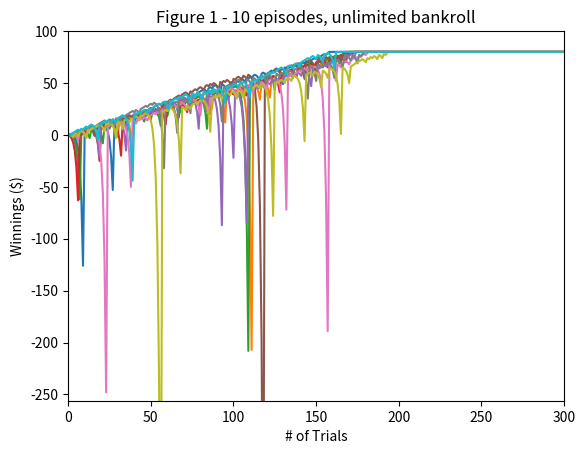

Write the Python code that produced this figure.
""""""  		  	   		  		 			  		 			     			  	 
"""Assess a betting strategy.  		  	   		  		 			  		 			     			  	 
  		  	   		  		 			  		 			     			  	 
Copyright 2018, Georgia Institute of Technology (Georgia Tech)  		  	   		  		 			  		 			     			  	 
Atlanta, Georgia 30332  		  	   		  		 			  		 			     			  	 
All Rights Reserved  		  	   		  		 			  		 			     			  	 
  		  	   		  		 			  		 			     			  	 
Template code for CS 4646/7646  		  	   		  		 			  		 			     			  	 
  		  	   		  		 			  		 			     			  	 
Georgia Tech asserts copyright ownership of this template and all derivative  		  	   		  		 			  		 			     			  	 
works, including solutions to the projects assigned in this course. Students  		  	   		  		 			  		 			     			  	 
and other users of this template code are advised not to share it with others  		  	   		  		 			  		 			     			  	 
or to make it available on publicly viewable websites including repositories  		  	   		  		 			  		 			     			  	 
such as github and gitlab.  This copyright statement should not be removed  		  	   		  		 			  		 			     			  	 
or edited.  		  	   		  		 			  		 			     			  	 
  		  	   		  		 			  		 			     			  	 
We do grant permission to share solutions privately with non-students such  		  	   		  		 			  		 			     			  	 
as potential employers. However, sharing with other current or future  		  	   		  		 			  		 			     			  	 
students of CS 7646 is prohibited and subject to being investigated as a  		  	   		  		 			  		 			     			  	 
GT honor code violation.  		  	   		  		 			  		 			     			  	 
  		  	   		  		 			  		 			     			  	 
-----do not edit anything above this line---  		  	   		  		 			  		 			     			  	 
  		  	   		  		 			  		 			     			  	 
Student Name: Michael Chiang (replace with your name)  		  	   		  		 			  		 			     			  	 
GT User ID: mchiang30 (replace with your User ID)  		  	   		  		 			  		 			     			  	 
GT ID: 903216278 (replace with your GT ID)  		  	   		  		 			  		 			     			  	 
"""  		  	   		  		 			  		 			     			  	 
  		  	   		  		 			  		 			     			  	 
import numpy as np  		  	   		  		 			  		 			     			  	 
import matplotlib.pyplot as plt
  		  	   		  		 			  		 			     			  	 
def author():  		  	   		  		 			  		 			     			  	 
    """  		  	   		  		 			  		 			     			  	 
    :return: The GT username of the student  		  	   		  		 			  		 			     			  	 
    :rtype: str  		  	   		  		 			  		 			     			  	 
    """  		  	   		  		 			  		 			     			  	 
    return "mchiang30"  # replace tb34 with your Georgia Tech username.
  		  	   		  		 			  		 			     			  	 
  		  	   		  		 			  		 			     			  	 
def gtid():  		  	   		  		 			  		 			     			  	 
    """  		  	   		  		 			  		 			     			  	 
    :return: The GT ID of the student  		  	   		  		 			  		 			     			  	 
    :rtype: int  		  	   		  		 			  		 			     			  	 
    """  		  	   		  		 			  		 			     			  	 
    return 903216278  # replace with your GT ID number
  		  	   		  		 			  		 			     			  	 
  		  	   		  		 			  		 			     			  	 
def get_spin_result(win_prob):  		  	   		  		 			  		 			     			  	 
    """  		  	   		  		 			  		 			     			  	 
    Given a win probability between 0 and 1, the function returns whether the probability will result in a win.  		  	   		  		 			  		 			     			  	 
  		  	   		  		 			  		 			     			  	 
    :param win_prob: The probability of winning  		  	   		  		 			  		 			     			  	 
    :type win_prob: float  		  	   		  		 			  		 			     			  	 
    :return: The result of the spin.  		  	   		  		 			  		 			     			  	 
    :rtype: bool  		  	   		  		 			  		 			     			  	 
    """  		  	   		  		 			  		 			     			  	 
    result = False  		  	   		  		 			  		 			     			  	 
    if np.random.random() <= win_prob:  		  	   		  		 			  		 			     			  	 
        result = True  		  	   		  		 			  		 			     			  	 
    return result  		  	   		  		 			  		 			     			  	 
  		  	   		  		 			  		 			     			  	 
  		  	   		  		 			  		 			     			  	 
def test_code():  		  	   		  		 			  		 			     			  	 
    """  		  	   		  		 			  		 			     			  	 
    Method to test your code  		  	   		  		 			  		 			     			  	 
    """  		  	   		  		 			  		 			     			  	 
    win_prob = 18/38  # set appropriately to the probability of a win
    np.random.seed(gtid())  # do this only once  		  	   		  		 			  		 			     			  	 
    print(get_spin_result(win_prob))  # test the roulette spin  		  	   		  		 			  		 			     			  	 
    # add your code here to implement the experiments
    e1f1(win_prob)

def strategy(win_prob, realistic = False, bankroll = None):
    res = np.full(1001, 80)
    num_bets = 0
    episode_winnings = 0

    while episode_winnings < 80:
        won = False
        bet_amount = 1

        while not won:
            if num_bets >= 1001:
                return res
            res[num_bets] = episode_winnings
            num_bets += 1
            won = get_spin_result(win_prob)

            if won:
                episode_winnings += bet_amount
            else:
                episode_winnings -= bet_amount
                bet_amount *= 2

                if realistic:
                    if bet_amount - bankroll > episode_winnings:
                        bet_amount = episode_winnings + bankroll
                    if bankroll == -episode_winnings:
                        res[num_bets:] = episode_winnings
                        return res
    return res

def plot_helper(axis = [0, 300, -256, 100], title = '', xlabel = '# of Trials', ylabel = 'Winnings ($)'):
    plt.axis(axis)
    plt.title(title)
    plt.xlabel(xlabel)
    plt.ylabel(ylabel)

def e1f1(win_prob):
    plot_helper(title = 'Figure 1 - 10 episodes, unlimited bankroll')

    for i in range(10):
        temp = strategy(win_prob)
        plt.plot(temp)

    plt.show()
if __name__ == "__main__":  		  	   		  		 			  		 			     			  	 
    test_code()  		  	   		  		 			  		 			     			  	 
